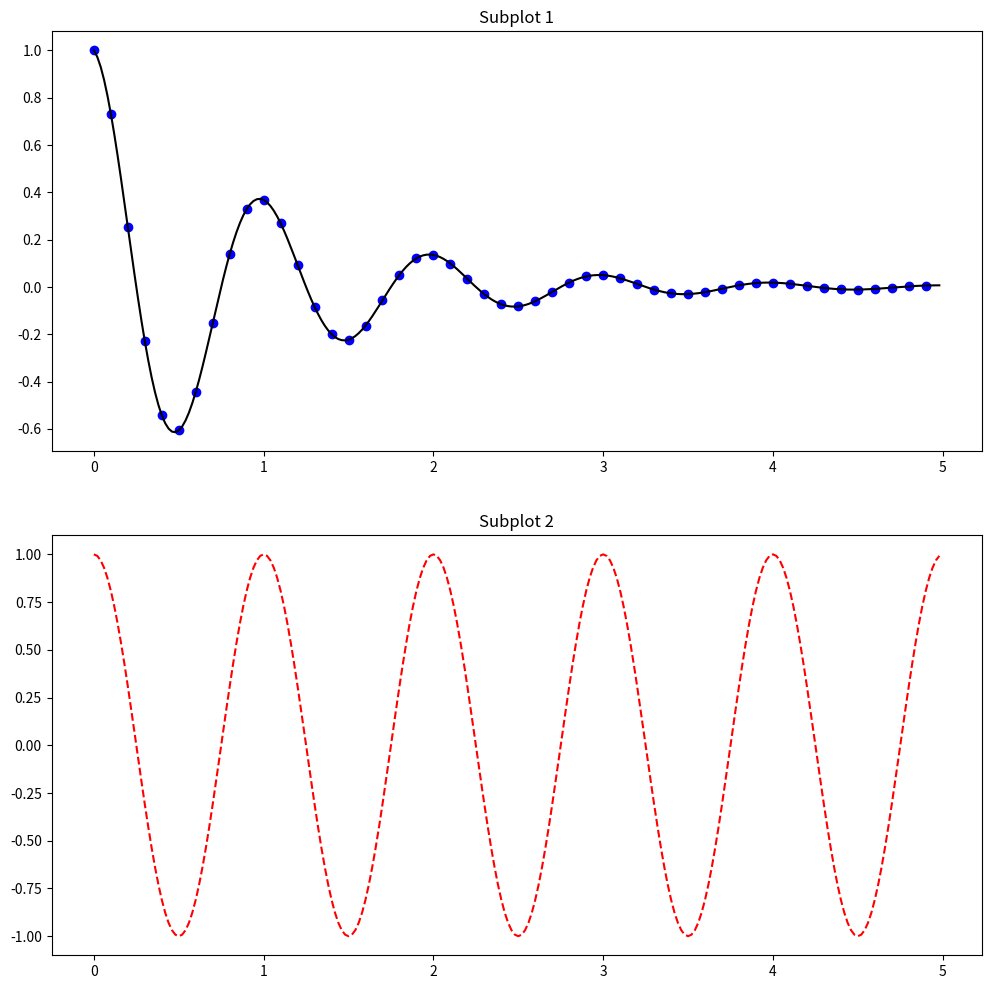

Here is the Python script that generated this plot:
import numpy as np
import matplotlib.pyplot as plt

def f(t):
	return np.exp(-t) * np.cos(2*np.pi*t)

t1 = np.arange(0., 5., .1)
t2 = np.arange(0., 5., .02)

plt.figure(1, figsize=(12,12))
plt.subplot(211)
plt.plot(t1, f(t1), 'bo', t2, f(t2), 'k')
plt.title('Subplot 1')

plt.subplot(212)
plt.plot(t2, np.cos(2*np.pi*t2), 'r--')
plt.title('Subplot 2')
plt.show()
